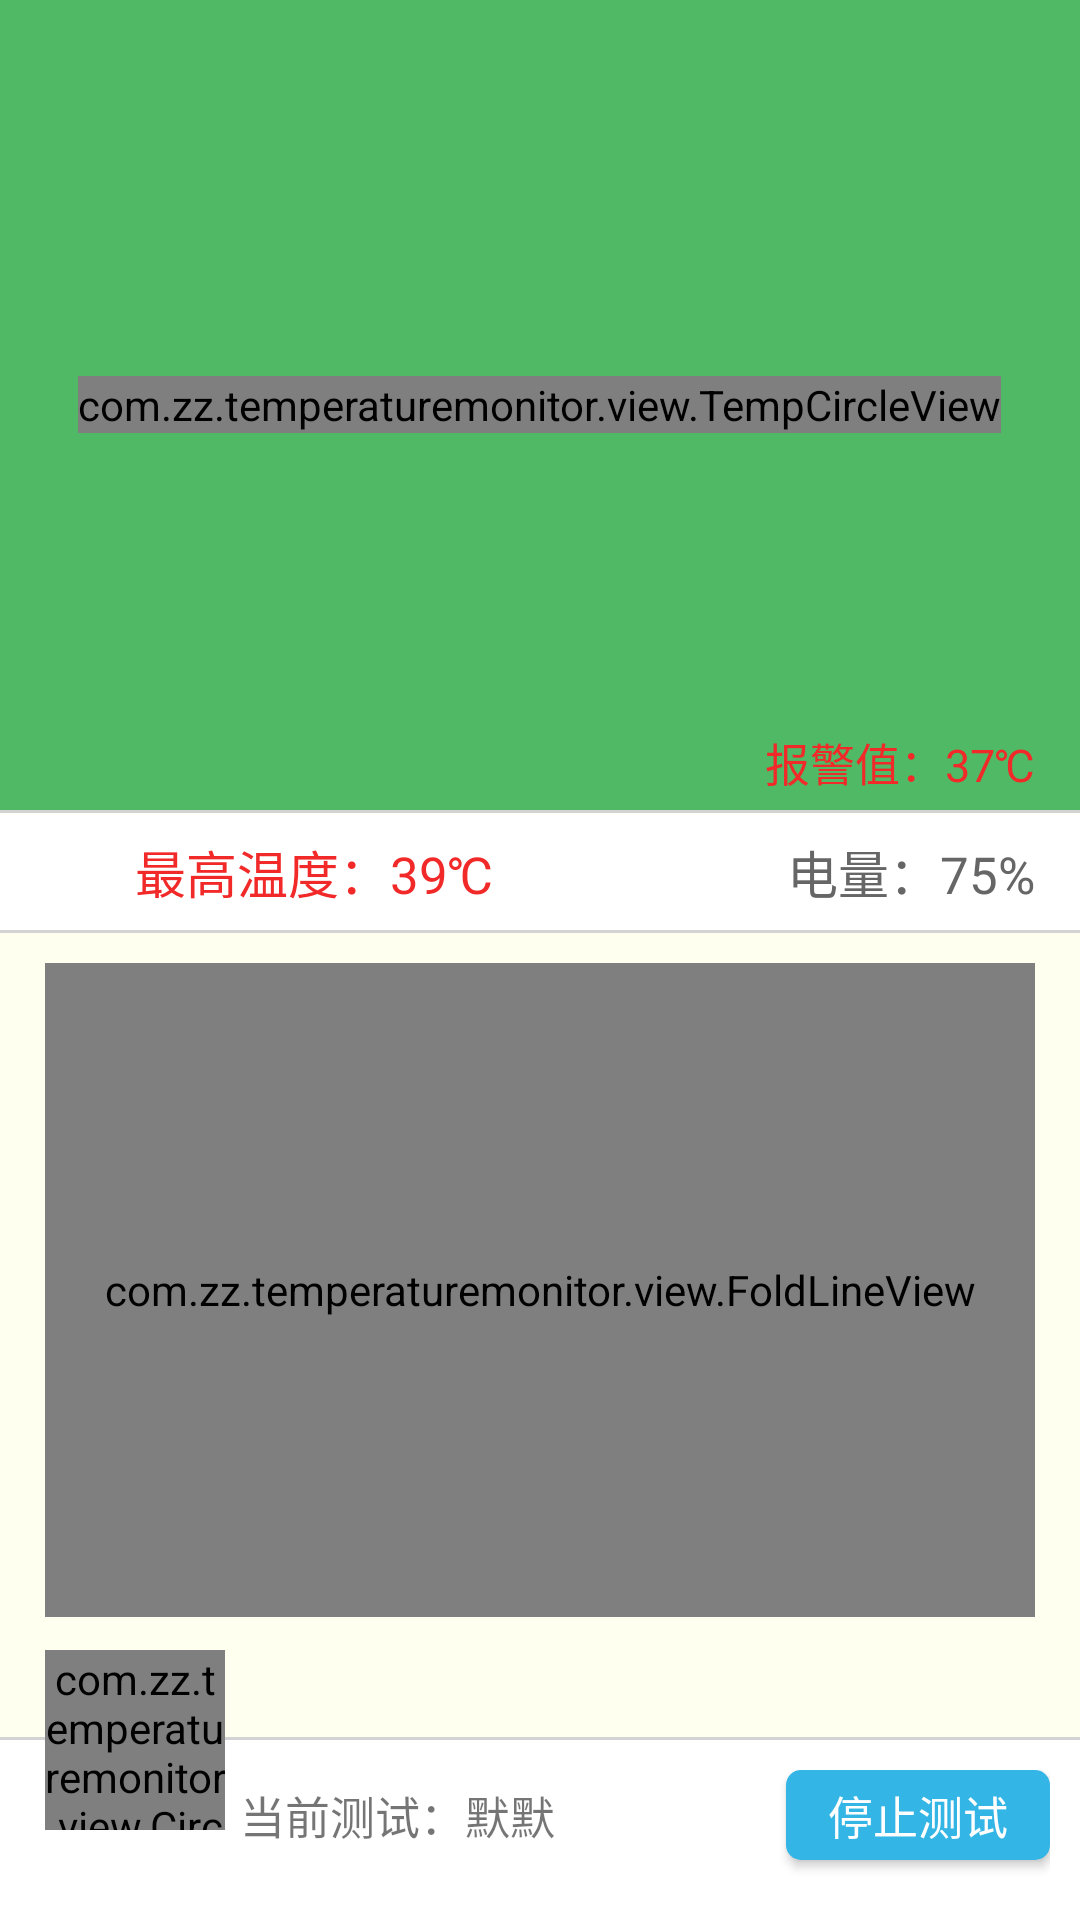

The Android layout XML behind this screen, and the referenced resources:
<!-- AndroidManifest.xml: application theme AppTheme -->
<!-- res/layout/activity_m.xml -->
<?xml version="1.0" encoding="utf-8"?>
<RelativeLayout
    xmlns:android="http://schemas.android.com/apk/res/android"
    xmlns:app="http://schemas.android.com/apk/res-auto"
    xmlns:tools="http://schemas.android.com/tools"
    android:orientation="vertical"
    android:layout_width="match_parent"
    android:layout_height="match_parent"
    tools:context="com.zz.temperaturemonitor.activity.MainActivity"
    android:background="@color/ivory">

    <LinearLayout
        android:id="@+id/top"
        android:orientation="vertical"
        android:layout_width="match_parent"
        android:layout_height="match_parent">

        <RelativeLayout
            android:layout_width="match_parent"
            android:layout_height="270dp"
            android:background="@color/green">
            
            <com.zz.temperaturemonitor.view.TempCircleView
                android:id="@+id/tempCircle"
                android:layout_width="wrap_content"
                android:layout_height="wrap_content"
                android:layout_centerInParent="true"
                android:layout_marginTop="10dp"
                android:layout_marginRight="10dp"
                android:layout_marginLeft="10dp"
                android:layout_marginBottom="10dp"/>

            <ImageView
                android:id="@+id/menu"
                android:layout_width="40dp"
                android:layout_height="40dp"
                android:src="@drawable/meun"
                android:layout_margin="15dp"
                android:layout_alignParentRight="true"/>

            <TextView
                android:id="@+id/temp_threashod"
                android:layout_width="wrap_content"
                android:layout_height="wrap_content"
                android:layout_marginRight="15dp"
                android:layout_marginBottom="5dp"
                android:text="报警值：37℃"
                android:textColor="@color/red"
                android:textSize="15sp"
                android:layout_alignParentRight="true"
                android:layout_alignParentBottom="true"/>
            
        </RelativeLayout>
        <View
            android:layout_width="match_parent"
            android:layout_height="1dp"
            android:background="@color/graywhite"/>
        <LinearLayout
            android:layout_width="match_parent"
            android:layout_height="wrap_content"
            android:orientation="horizontal"
            android:paddingLeft="15dp"
            android:paddingRight="15dp"
            android:paddingTop="7dp"
            android:paddingBottom="7dp"
            android:gravity="center_vertical"
            android:background="@color/white">
            <ImageView
                android:layout_width="25dp"
                android:layout_height="25dp"
                android:src="@drawable/temp_max"/>
            <TextView
                android:id="@+id/temp_max"
                android:layout_width="0dp"
                android:layout_weight="1"
                android:layout_height="wrap_content"
                android:layout_marginLeft="5dp"
                android:text="最高温度：39℃"
                android:textColor="@color/red"
                android:textSize="17sp"/>
            <TextView
                android:id="@+id/battery"
                android:layout_width="0dp"
                android:layout_weight="1"
                android:layout_height="wrap_content"
                android:gravity="right"
                android:text="电量：75%"
                android:textColor="@color/black_text"
                android:textSize="17sp"/>
        </LinearLayout>
        
        <View
            android:layout_width="match_parent"
            android:layout_height="1dp"
            android:background="@color/graywhite"/>
        
        <com.zz.temperaturemonitor.view.FoldLineView
            android:id="@+id/fl_content"
            android:layout_width="match_parent"
            android:layout_height="0dp"
            android:layout_weight="1"
            android:layout_marginTop="10dp"
            android:layout_marginRight="15dp"
            android:layout_marginLeft="15dp"
            android:layout_marginBottom="40dp"
            app:axisScaleWidth="5dp"
            app:axisWidth="1dp"
            app:crossAxisColor="#F88D3D"
            app:foldLineCircleColor="@android:color/white"
            app:foldLineCircleRadius="1dp"
            app:foldLineColor="#3396C574"
            app:foldLineOuterColor="#8CBA68"
            app:isDrawFoldLineCircle="true"
            app:isFillMode="true"
            app:verticalAxisColor="#F88D3D"  />
        
        <View
            android:id="@+id/bottom_line"
            android:layout_width="match_parent"
            android:layout_height="1dp"
            android:background="@color/graywhite"/>
        
        <LinearLayout
            android:id="@+id/bottom"
            android:layout_width="match_parent"
            android:layout_height="60dp"
            android:background="@color/white"
            android:orientation="horizontal"
            android:padding="10dp">

            <TextView
                android:id="@+id/user_name"
                android:layout_width="0dp"
                android:layout_weight="1"
                android:layout_height="wrap_content"
                android:layout_marginLeft="70dp"
                android:text="当前测试：默默"
                android:textSize="15sp"/>

            <Button
                android:id="@+id/stop_test"
                android:layout_width="wrap_content"
                android:layout_height="30dp"
                android:background="@drawable/ic_back"
                android:textColor="@color/white"
                android:text="停止测试"
                android:textSize="15sp"/>

        </LinearLayout>
    </LinearLayout>

    <com.zz.temperaturemonitor.view.CircleImageView
        android:id="@+id/user_aventure"
        android:layout_width="60dp"
        android:layout_height="60dp"
        android:layout_marginLeft="15dp"
        android:layout_alignParentBottom="true"
        android:layout_marginBottom="30dp"
        android:src="@drawable/user_icon"/>
    
</RelativeLayout>
<!-- resources referenced by this layout -->
<resources>
  <color name="black_text">#666666</color>
  <color name="graywhite">#d4d3d3</color>
  <color name="green">#50b965</color>
  <color name="ivory">#FFFFF0</color>
  <color name="red">#f22929</color>
  <color name="white">#ffffff</color>
  <!-- drawable ic_back (drawable) -->
  <?xml version="1.0" encoding="utf-8"?>
  <selector xmlns:android="http://schemas.android.com/apk/res/android">
      
      <item android:state_pressed="false" android:drawable="@drawable/ic_back_pressec" />
      
      <item android:state_pressed="true"  android:drawable="@drawable/ic_back_nomal"/>
      
  </selector>
  <style name="AppTheme" parent="Theme.AppCompat.Light.NoActionBar">
          
          <item name="colorPrimary">@color/colorPrimary</item>
          <item name="colorPrimaryDark">@color/colorPrimaryDark</item>
          <item name="colorAccent">@color/colorAccent</item>
      </style>
  <!-- drawable ic_back_pressec (drawable) -->
  <?xml version="1.0" encoding="utf-8"?>
  <shape xmlns:android="http://schemas.android.com/apk/res/android">
      
      
      <padding android:bottom="2dp"
               android:top="2dp"
               android:left="6dp"
               android:right="6dp"/>
      
      <solid android:color="@color/blue"/>
  
      <corners android:radius="5dp"/>
  </shape>
  <!-- drawable ic_back_nomal (drawable) -->
  <?xml version="1.0" encoding="utf-8"?>
  <shape xmlns:android="http://schemas.android.com/apk/res/android">
  
      <corners android:radius="5dp"/>
      
      <padding android:bottom="2dp"
               android:top="2dp"
               android:left="6dp"
               android:right="6dp"/>
      
      <solid android:color="@color/graywhite"/>
      
      <stroke android:color="@color/graywhite"
              android:width="1dp"/>
      
  </shape>
  <color name="colorPrimary">#3F51B5</color>
  <color name="colorPrimaryDark">#303F9F</color>
  <color name="colorAccent">#FF4081</color>
  <color name="blue">#ff33b5e5</color>
</resources>
